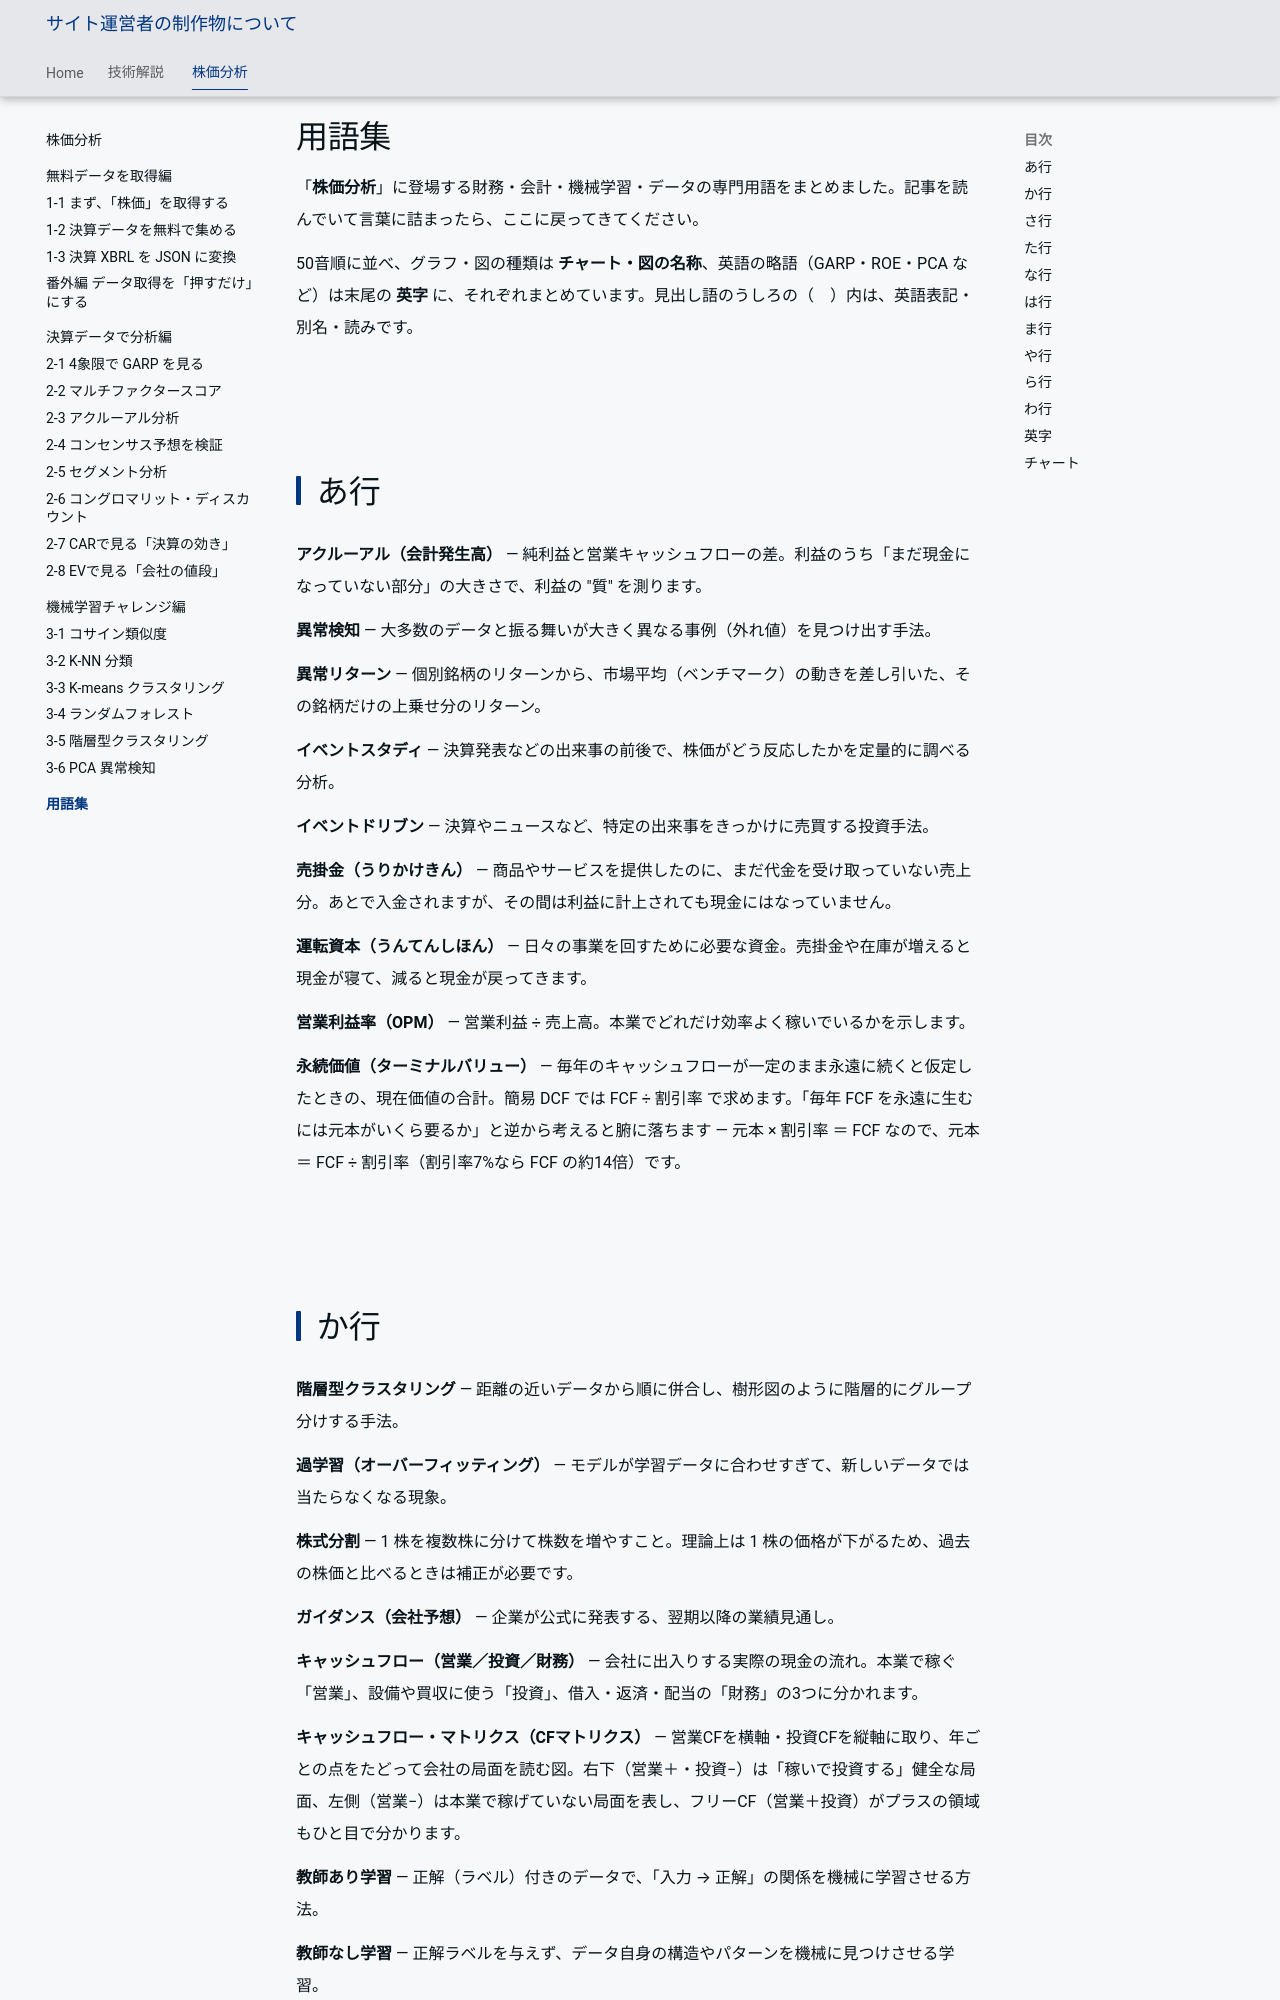

repository: minnanosaiban/tomo · page: blog/glossary/index.html · generator: mkdocs

---
title: 用語集 ― 株価分析
description: 「株価分析」に登場する財務・会計・機械学習・データの専門用語を50音順でまとめた用語集です。GARP・アクルーアル・CAR・コサイン類似度・PCA など約90語を、初めての方にも分かるよう平易に解説しています。
url: https://minnanosaiban.github.io/tomo/blog/glossary/
image: https://minnanosaiban.github.io/tomo/img/card1.png
twitter_card: summary
---

# 用語集

「**株価分析**」に登場する財務・会計・機械学習・データの専門用語をまとめました。記事を読んでいて言葉に詰まったら、ここに戻ってきてください。

50音順に並べ、グラフ・図の種類は **チャート・図の名称**、英語の略語（GARP・ROE・PCA など）は末尾の **英字** に、それぞれまとめています。見出し語のうしろの（　）内は、英語表記・別名・読みです。

## あ行

**アクルーアル（会計発生高）** ― 純利益と営業キャッシュフローの差。利益のうち「まだ現金になっていない部分」の大きさで、利益の "質" を測ります。

**異常検知** ― 大多数のデータと振る舞いが大きく異なる事例（外れ値）を見つけ出す手法。

**異常リターン** ― 個別銘柄のリターンから、市場平均（ベンチマーク）の動きを差し引いた、その銘柄だけの上乗せ分のリターン。

**イベントスタディ** ― 決算発表などの出来事の前後で、株価がどう反応したかを定量的に調べる分析。

**イベントドリブン** ― 決算やニュースなど、特定の出来事をきっかけに売買する投資手法。

**売掛金（うりかけきん）** ― 商品やサービスを提供したのに、まだ代金を受け取っていない売上分。あとで入金されますが、その間は利益に計上されても現金にはなっていません。

**運転資本（うんてんしほん）** ― 日々の事業を回すために必要な資金。売掛金や在庫が増えると現金が寝て、減ると現金が戻ってきます。

**営業利益率（OPM）** ― 営業利益 ÷ 売上高。本業でどれだけ効率よく稼いでいるかを示します。

**永続価値（ターミナルバリュー）** ― 毎年のキャッシュフローが一定のまま永遠に続くと仮定したときの、現在価値の合計。簡易 DCF では FCF ÷ 割引率 で求めます。「毎年 FCF を永遠に生むには元本がいくら要るか」と逆から考えると腑に落ちます ― 元本 × 割引率 ＝ FCF なので、元本 ＝ FCF ÷ 割引率（割引率7%なら FCF の約14倍）です。
